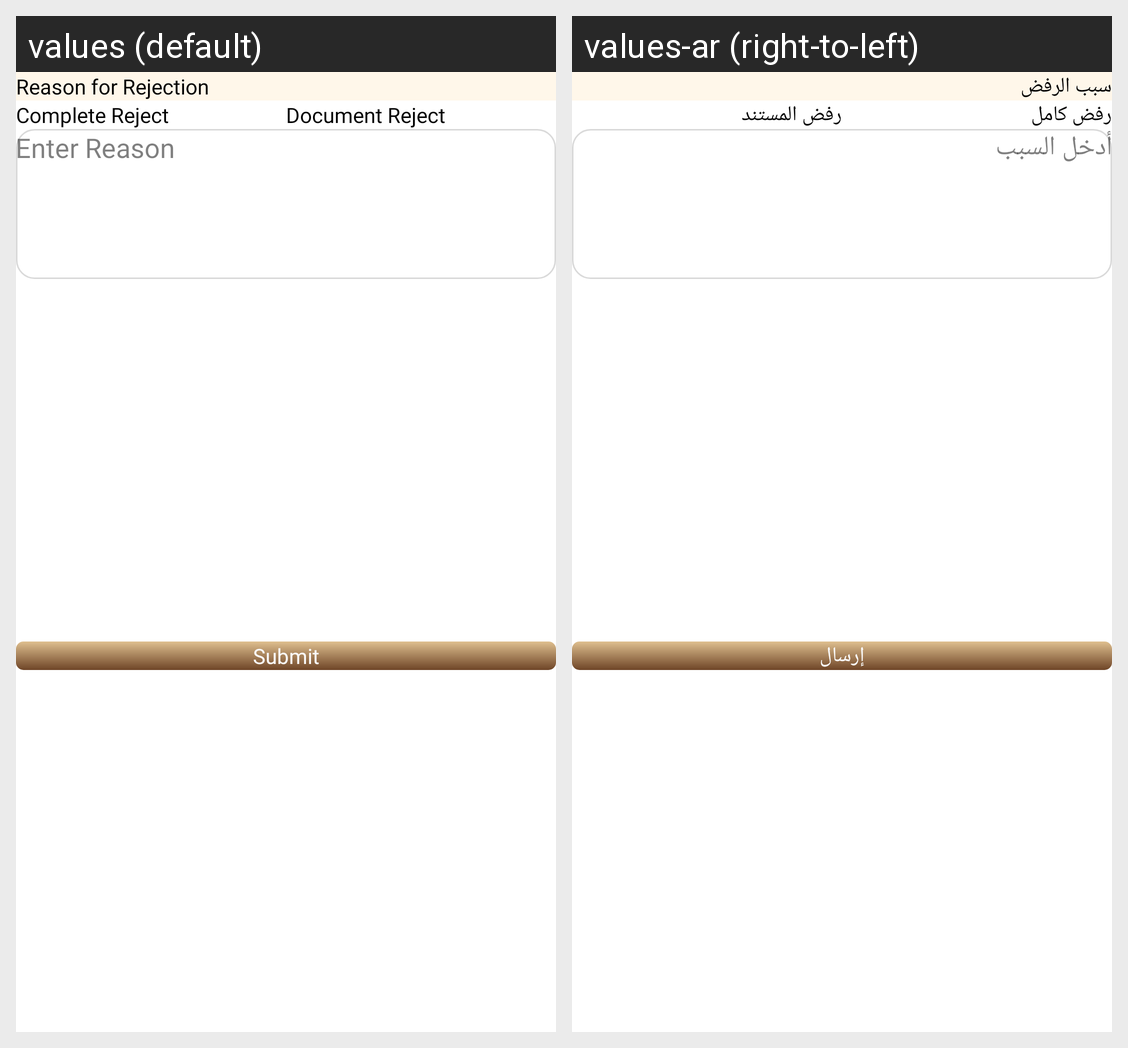

Translations of the strings shown on this Android screen, per locale in the grid:
Android screen res/layout/reject_reason_layout.xml rendered under 2 locales, left to right: values (default), values-ar (right-to-left). Device: Nexus 5 (rendered at 1080×1920; each locale shown at half size, 540×960, under a caption strip naming it); theme Theme.DesynatAdmin.
Strings drawn on this screen, with the default value and each locale's value (text and hints the layout hard-codes, and strings that could not be matched under every locale, appear in the picture but are not listed):

reason_for_rejection
  values: Reason for Rejection
  values-ar: سبب الرفض

complete_reject
  values: Complete Reject
  values-ar: رفض كامل

document_reject
  values: Document Reject
  values-ar: رفض المستند

enter_reason
  values: Enter Reason
  values-ar: أدخل السبب

submit
  values: Submit
  values-ar: إرسال
